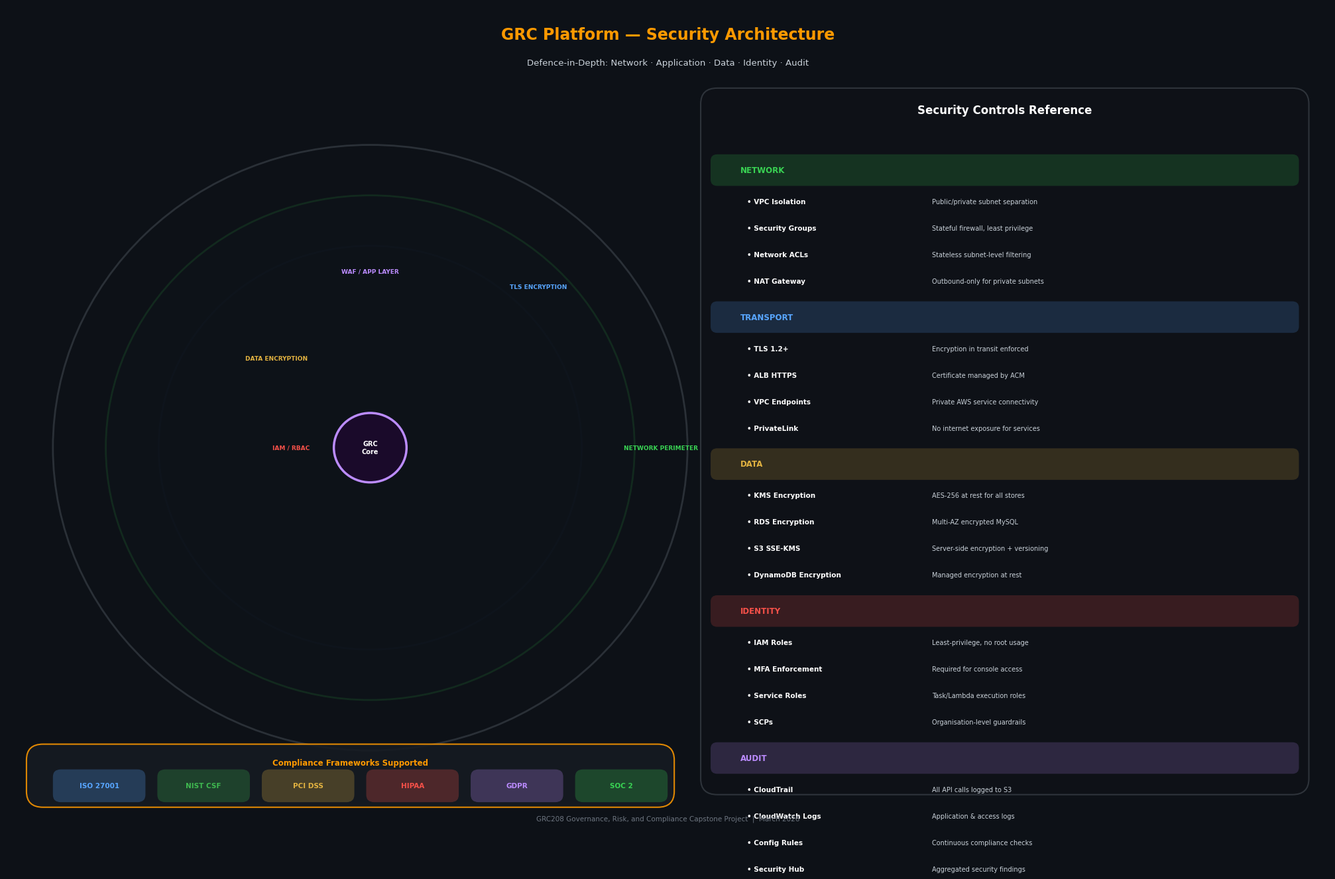

This figure's Python source: (Note: this script raises an exception after producing the figure.)
"""
Diagram 4: Security Architecture - Defence in Depth
"""
import matplotlib
matplotlib.use('Agg')
import matplotlib.pyplot as plt
import matplotlib.patches as mpatches
from matplotlib.patches import FancyBboxPatch, Wedge
import numpy as np

fig, ax = plt.subplots(figsize=(20, 13))
ax.set_xlim(0, 20)
ax.set_ylim(0, 13)
ax.axis('off')

C_BG     = "#0D1117"
C_WHITE  = "#FFFFFF"
C_LIGHT  = "#C9D1D9"
C_ORANGE = "#FF9900"
C_GREEN  = "#3FB950"
C_BLUE   = "#58A6FF"
C_PURPLE = "#BC8CFF"
C_YELLOW = "#E3B341"
C_RED    = "#F85149"
C_TEAL   = "#39D353"
C_BORDER = "#30363D"

fig.patch.set_facecolor(C_BG)
ax.set_facecolor(C_BG)

def rbox(ax, x, y, w, h, fc, ec, lw=1.5, alpha=0.88, radius=0.25, zorder=2):
    p = FancyBboxPatch((x, y), w, h,
                       boxstyle=f"round,pad=0,rounding_size={radius}",
                       facecolor=fc, edgecolor=ec, linewidth=lw,
                       alpha=alpha, zorder=zorder)
    ax.add_patch(p)

def t(ax, x, y, s, size=9, color=C_WHITE, weight='normal',
      ha='center', va='center', zorder=5):
    ax.text(x, y, s, fontsize=size, color=color, fontweight=weight,
            ha=ha, va=va, zorder=zorder, fontfamily='DejaVu Sans')

def arr(ax, x1, y1, x2, y2, col=C_ORANGE, lw=1.8):
    ax.annotate('', xy=(x2, y2), xytext=(x1, y1),
                arrowprops=dict(arrowstyle='->', color=col, lw=lw,
                                connectionstyle='arc3,rad=0.0'), zorder=4)

# ── Title ─────────────────────────────────────────────────────────────────────
t(ax, 10, 12.55, 'GRC Platform — Security Architecture', size=17,
  color=C_ORANGE, weight='bold')
t(ax, 10, 12.1, 'Defence-in-Depth: Network · Application · Data · Identity · Audit',
  size=9.5, color=C_LIGHT)

# ── Left: Concentric defence layers ──────────────────────────────────────────
cx, cy = 5.5, 6.0
layers = [
    (4.8, "#0D1117",  C_BORDER, 'Outer Perimeter'),
    (4.0, "#0F1A20",  C_TEAL,   'Layer 1: Network'),
    (3.2, "#0F1820",  C_BLUE,   'Layer 2: Transport'),
    (2.4, "#101828",  C_PURPLE, 'Layer 3: Application'),
    (1.6, "#101530",  C_YELLOW, 'Layer 4: Data'),
    (0.8, "#180F18",  C_RED,    'Layer 5: Identity'),
]
for (r, fc, ec, _) in reversed(layers):
    circle = plt.Circle((cx, cy), r, facecolor=fc, edgecolor=ec,
                        linewidth=2, alpha=0.85, zorder=2)
    ax.add_patch(circle)

# Core
core = plt.Circle((cx, cy), 0.55, facecolor="#1A0A2A",
                  edgecolor=C_PURPLE, linewidth=2.5, alpha=1, zorder=6)
ax.add_patch(core)
t(ax, cx, cy, 'GRC\nCore', size=7, color=C_WHITE, weight='bold', zorder=7)

# Layer labels on the rings
ring_labels = [
    (4.4, 0,   'NETWORK PERIMETER', C_TEAL),
    (3.6, 45,  'TLS ENCRYPTION', C_BLUE),
    (2.8, 90,  'WAF / APP LAYER', C_PURPLE),
    (2.0, 135, 'DATA ENCRYPTION', C_YELLOW),
    (1.2, 180, 'IAM / RBAC', C_RED),
]
for (r, angle_deg, lbl, col) in ring_labels:
    angle_rad = np.radians(angle_deg)
    lx = cx + r * np.cos(angle_rad)
    ly = cy + r * np.sin(angle_rad)
    t(ax, lx, ly, lbl, size=6.5, color=col, weight='bold', zorder=8)

# ── Right: Security controls table ───────────────────────────────────────────
rx0 = 10.5
rbox(ax, rx0, 0.5, 9.2, 11.2, "#0F1117", C_BORDER, lw=1.5, alpha=0.95)
t(ax, rx0+4.6, 11.35, 'Security Controls Reference', size=12,
  color=C_WHITE, weight='bold')

controls = [
    ('NETWORK',     C_TEAL,   [
        ('VPC Isolation',          'Public/private subnet separation'),
        ('Security Groups',        'Stateful firewall, least privilege'),
        ('Network ACLs',           'Stateless subnet-level filtering'),
        ('NAT Gateway',            'Outbound-only for private subnets'),
    ]),
    ('TRANSPORT',   C_BLUE,   [
        ('TLS 1.2+',               'Encryption in transit enforced'),
        ('ALB HTTPS',              'Certificate managed by ACM'),
        ('VPC Endpoints',          'Private AWS service connectivity'),
        ('PrivateLink',            'No internet exposure for services'),
    ]),
    ('DATA',        C_YELLOW, [
        ('KMS Encryption',         'AES-256 at rest for all stores'),
        ('RDS Encryption',         'Multi-AZ encrypted MySQL'),
        ('S3 SSE-KMS',             'Server-side encryption + versioning'),
        ('DynamoDB Encryption',    'Managed encryption at rest'),
    ]),
    ('IDENTITY',    C_RED,    [
        ('IAM Roles',              'Least-privilege, no root usage'),
        ('MFA Enforcement',        'Required for console access'),
        ('Service Roles',          'Task/Lambda execution roles'),
        ('SCPs',                   'Organisation-level guardrails'),
    ]),
    ('AUDIT',       C_PURPLE, [
        ('CloudTrail',             'All API calls logged to S3'),
        ('CloudWatch Logs',        'Application & access logs'),
        ('Config Rules',           'Continuous compliance checks'),
        ('Security Hub',           'Aggregated security findings'),
    ]),
]

y_cursor = 10.6
for (section, col, items) in controls:
    rbox(ax, rx0+0.15, y_cursor-0.45, 8.9, 0.5, col, col,
         lw=0, alpha=0.18, radius=0.1)
    t(ax, rx0+0.6, y_cursor-0.2, section, size=8.5, color=col,
      weight='bold', ha='left')
    y_cursor -= 0.55
    for (ctrl, desc) in items:
        t(ax, rx0+0.7, y_cursor-0.15, f'• {ctrl}', size=7.5,
          color=C_WHITE, weight='bold', ha='left')
        t(ax, rx0+3.5, y_cursor-0.15, desc, size=7,
          color=C_LIGHT, ha='left')
        y_cursor -= 0.42
    y_cursor -= 0.1

# ── Bottom: Compliance frameworks bar ────────────────────────────────────────
rbox(ax, 0.3, 0.3, 9.8, 1.0, "#161B22", C_ORANGE, lw=1.5)
t(ax, 5.2, 1.0, 'Compliance Frameworks Supported', size=8.5,
  color=C_ORANGE, weight='bold')
frameworks = ['ISO 27001', 'NIST CSF', 'PCI DSS', 'HIPAA', 'GDPR', 'SOC 2']
fw_colors  = [C_BLUE, C_GREEN, C_YELLOW, C_RED, C_PURPLE, C_TEAL]
for i, (fw, col) in enumerate(zip(frameworks, fw_colors)):
    fx = 0.7 + i * 1.58
    rbox(ax, fx, 0.38, 1.4, 0.52, col, col, lw=0, alpha=0.25, radius=0.12)
    t(ax, fx+0.7, 0.64, fw, size=7.5, color=col, weight='bold')

# ── Footer ────────────────────────────────────────────────────────────────────
t(ax, 10, 0.12,
  'GRC208 Governance, Risk, and Compliance Capstone Project  |  March 2026',
  size=7.5, color="#6E7681")

plt.tight_layout(pad=0.2)
plt.savefig('/home/ubuntu/grc-capstone-project/diagrams/04_security_architecture.png',
            dpi=180, bbox_inches='tight', facecolor=C_BG)
plt.close()
print("Diagram 4 saved.")
